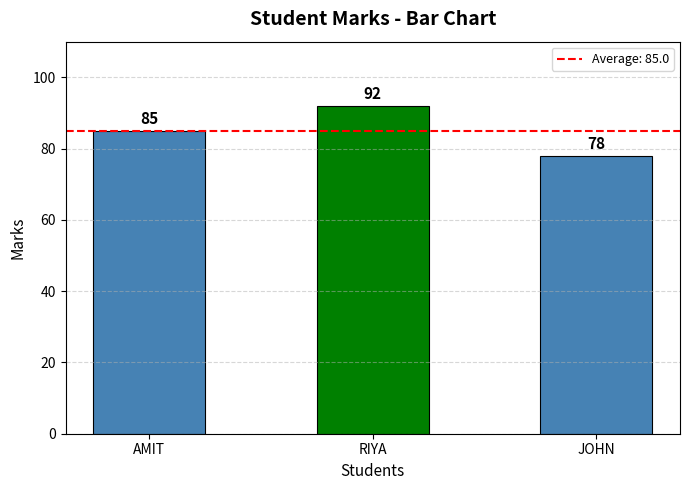
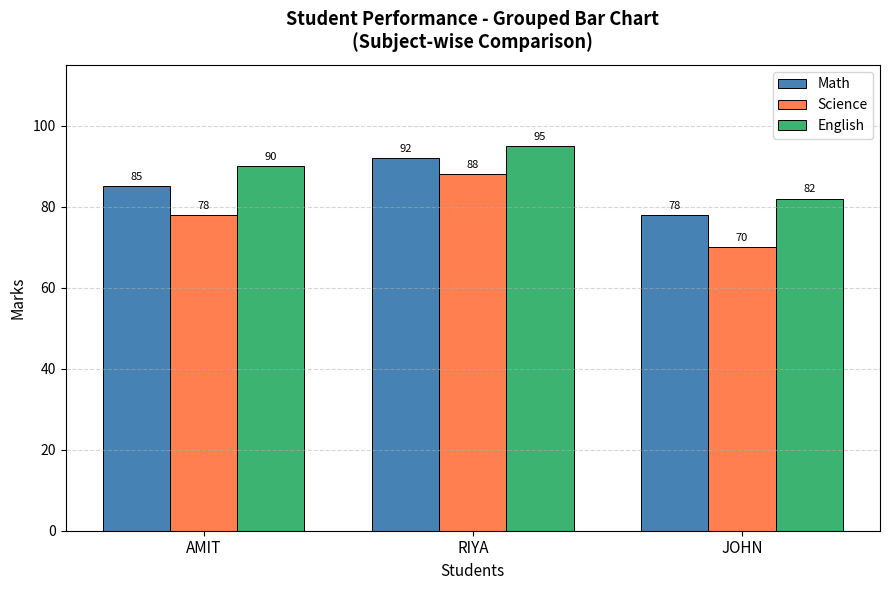

Write Python code to recreate these figures, in order.
import matplotlib.pyplot as plt
import numpy as np

# --- Dataset ------------------------------------------------------------------
STUDENTS = ["AMIT", "RIYA", "JOHN"]
MARKS     = [85, 92, 78]

# --- Console Output -----------------------------------------------------------
print("=" * 40)
print("  STUDENT PERFORMANCE DASHBOARD")
print("=" * 40)
for student, mark in zip(STUDENTS, MARKS):
    bar = "#" * (mark // 5)
    print(f"   {student:<6} : {mark}  {bar}")

avg = sum(MARKS) / len(MARKS)
topper = STUDENTS[MARKS.index(max(MARKS))]
print(f"\nAverage Marks : {avg:.1f}")
print(f"Topper        : {topper} ({max(MARKS)})")

# =============================================================================
# PART 1 — Simple Bar Chart
# =============================================================================
colors = ['steelblue' if m != max(MARKS) else 'green' for m in MARKS]

fig, ax = plt.subplots(figsize=(7, 5))

bars = ax.bar(STUDENTS, MARKS, color=colors, width=0.5, edgecolor='black', linewidth=0.8)

# Value labels on top of each bar
for bar, mark in zip(bars, MARKS):
    ax.text(bar.get_x() + bar.get_width() / 2,
            bar.get_height() + 1,
            str(mark),
            ha='center', va='bottom',
            fontsize=11, fontweight='bold')

# Average line
ax.axhline(y=avg, color='red', linestyle='--',
           linewidth=1.5, label=f'Average: {avg:.1f}')

ax.set_title('Student Marks - Bar Chart', fontsize=14, fontweight='bold', pad=12)
ax.set_xlabel('Students', fontsize=11)
ax.set_ylabel('Marks', fontsize=11)
ax.set_ylim(0, 110)
ax.legend(fontsize=9)
ax.grid(axis='y', linestyle='--', alpha=0.5)

plt.tight_layout()
plt.savefig('simple_bar_chart.png', dpi=150)
plt.show()
print("\nSimple bar chart saved as: simple_bar_chart.png")

# =============================================================================
# PART 2 — BONUS: Grouped Bar Chart (Multiple Subjects)
# =============================================================================
MATH    = [85, 92, 78]
SCIENCE = [78, 88, 70]
ENGLISH = [90, 95, 82]

x     = np.arange(len(STUDENTS))
width = 0.25

fig2, ax2 = plt.subplots(figsize=(9, 6))

bar1 = ax2.bar(x - width,     MATH,    width, label='Math',    color='steelblue', edgecolor='black', linewidth=0.7)
bar2 = ax2.bar(x,             SCIENCE, width, label='Science', color='coral',     edgecolor='black', linewidth=0.7)
bar3 = ax2.bar(x + width,     ENGLISH, width, label='English', color='mediumseagreen', edgecolor='black', linewidth=0.7)

# Value labels on each bar
for bars in [bar1, bar2, bar3]:
    for bar in bars:
        ax2.text(bar.get_x() + bar.get_width() / 2,
                 bar.get_height() + 1,
                 str(int(bar.get_height())),
                 ha='center', va='bottom', fontsize=8)

ax2.set_title('Student Performance - Grouped Bar Chart\n(Subject-wise Comparison)',
              fontsize=13, fontweight='bold', pad=12)
ax2.set_xlabel('Students', fontsize=11)
ax2.set_ylabel('Marks', fontsize=11)
ax2.set_xticks(x)
ax2.set_xticklabels(STUDENTS, fontsize=11)
ax2.set_ylim(0, 115)
ax2.legend(fontsize=10)
ax2.grid(axis='y', linestyle='--', alpha=0.5)

plt.tight_layout()
plt.savefig('grouped_bar_chart.png', dpi=150)
plt.show()
print("Grouped bar chart saved as: grouped_bar_chart.png")

# --- Subject-wise Summary -----------------------------------------------------
print("\n" + "=" * 40)
print("      SUBJECT-WISE SUMMARY")
print("=" * 40)
subjects = {'Math': MATH, 'Science': SCIENCE, 'English': ENGLISH}
for subj, scores in subjects.items():
    print(f"   {subj:<8} -> Avg: {sum(scores)/len(scores):.1f}  "
          f"High: {max(scores)}  Low: {min(scores)}")
